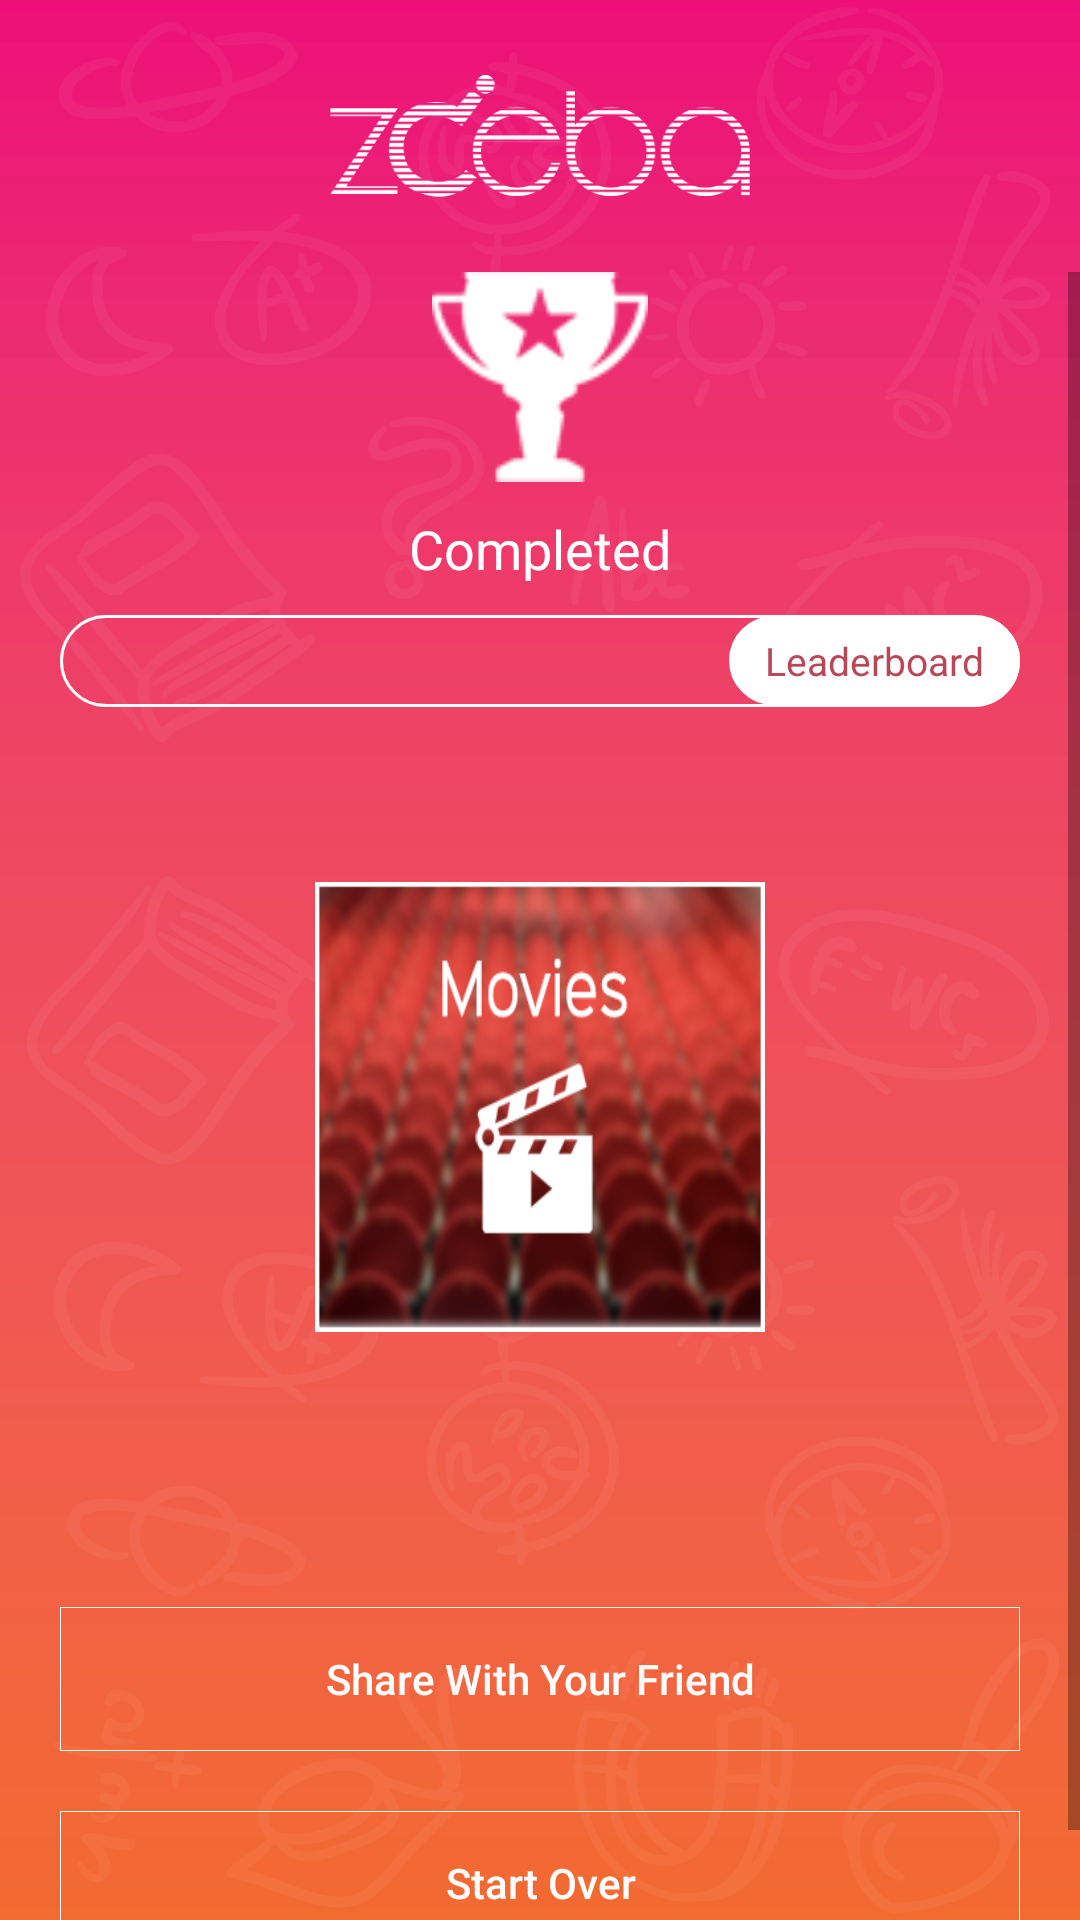

This screen was rendered from an Android layout file. Write that file and the resources it references.
<!-- AndroidManifest.xml: activity theme AppTheme.NoActionBar -->
<!-- res/layout/activity_thank_you.xml -->
<?xml version="1.0" encoding="utf-8"?>
<layout xmlns:android="http://schemas.android.com/apk/res/android"
    xmlns:tools="http://schemas.android.com/tools">

    <LinearLayout
        android:layout_width="match_parent"
        android:layout_height="match_parent"
        android:background="@mipmap/splash_bg"
        android:orientation="vertical"
        android:weightSum="1">

        <ImageView
            android:layout_width="wrap_content"
            android:layout_height="wrap_content"
            android:layout_gravity="center_horizontal|top"
            android:layout_marginLeft="110dp"
            android:layout_marginRight="110dp"
            android:src="@mipmap/nav_logo"></ImageView>

        <ScrollView
            android:layout_width="match_parent"
            android:layout_height="match_parent">

            <LinearLayout
                android:layout_width="match_parent"
                android:layout_height="match_parent"
                android:orientation="vertical">

                <ImageView
                    android:layout_width="100dp"
                    android:layout_height="70dp"
                    android:layout_gravity="center"
                    android:src="@mipmap/trophy" />

                <TextView
                    android:id="@+id/txt_thank_you"
                    android:layout_width="230dp"
                    android:layout_height="wrap_content"
                    android:layout_gravity="center_horizontal"
                    android:layout_marginTop="10dp"
                    android:gravity="center"
                    android:text="Completed"
                    android:textColor="#ffffff"
                    android:textSize="18sp" />

                <RelativeLayout
                    android:layout_width="match_parent"
                    android:layout_height="wrap_content"
                    android:layout_marginBottom="7dp"
                    android:layout_marginLeft="20dp"
                    android:layout_marginRight="20dp"
                    android:layout_marginTop="10dp"
                    android:background="@drawable/round_background_border_white">

                    <TextView
                        android:id="@+id/txt_yourscore"
                        android:layout_width="wrap_content"
                        android:layout_height="match_parent"
                        android:layout_gravity="center_horizontal"
                        android:layout_marginLeft="5dp"
                        android:gravity="center"
                        android:padding="5dp"
                        android:textColor="#ffffff"
                        android:textSize="@dimen/small_text_size" />

                    <TextView
                        android:id="@+id/txt_leaderboard"
                        android:layout_width="wrap_content"
                        android:layout_height="match_parent"
                        android:layout_alignParentRight="true"
                        android:background="@drawable/round_background_challenge_white"
                        android:paddingBottom="6dp"
                        android:paddingLeft="12dp"
                        android:layout_centerVertical="true"
                        android:paddingRight="12dp"
                        android:layout_marginTop="1dp"
                        android:paddingTop="6dp"
                        android:text="@string/view_leaderboard"
                        android:textColor="@color/pink_latest"
                        android:textSize="@dimen/small_text_size" />

                </RelativeLayout>


                <TextView
                    android:id="@+id/txt_select"
                    android:layout_width="230dp"
                    android:layout_height="wrap_content"
                    android:layout_gravity="center_horizontal"
                    android:layout_marginTop="7dp"
                    android:capitalize="words"
                    android:gravity="center"
                    android:textColor="#ffffff"
                    android:textSize="18sp" />

                <ImageView
                    android:id="@+id/selected_img"
                    android:layout_width="150dp"
                    android:layout_height="150dp"
                    android:layout_gravity="center"
                    android:layout_marginTop="20dp"
                    android:background="@drawable/img_bg"
                    android:padding="1dp"
                    android:scaleType="fitXY"
                    android:src="@mipmap/movies_img" />

                <TextView
                    android:id="@+id/txt_top"
                    android:layout_width="230dp"
                    android:layout_height="wrap_content"
                    android:layout_gravity="center"
                    android:layout_marginTop="10dp"
                    android:gravity="center"
                    android:textColor="#ffffff"
                    android:textSize="16sp" />

                <HorizontalScrollView
                    android:layout_width="match_parent"
                    android:layout_height="wrap_content"
                    android:layout_gravity="center"
                    android:layout_marginLeft="20dp"
                    android:layout_marginRight="20dp"
                    android:layout_marginTop="20dp">

                    <LinearLayout
                        android:id="@+id/layout_up"
                        android:layout_width="match_parent"
                        android:layout_height="wrap_content"
                        android:layout_gravity="center"

                        android:gravity="center"
                        android:orientation="horizontal"></LinearLayout>
                </HorizontalScrollView>

                <HorizontalScrollView
                    android:layout_width="match_parent"
                    android:layout_height="wrap_content"
                    android:layout_gravity="center"
                    android:layout_marginLeft="20dp"
                    android:layout_marginRight="20dp"
                    android:layout_marginTop="10dp">

                    <LinearLayout
                        android:id="@+id/layout_bottom"
                        android:layout_width="match_parent"
                        android:layout_height="wrap_content"
                        android:layout_gravity="center"

                        android:gravity="center"

                        android:orientation="horizontal"></LinearLayout>
                </HorizontalScrollView>

                <HorizontalScrollView
                    android:layout_width="match_parent"
                    android:layout_height="wrap_content"
                    android:layout_gravity="center"
                    android:layout_marginLeft="20dp"
                    android:layout_marginRight="20dp"
                    android:layout_marginTop="10dp"

                    >

                    <LinearLayout
                        android:id="@+id/layout_bottom_down"
                        android:layout_width="match_parent"
                        android:layout_height="wrap_content"
                        android:layout_gravity="center"
                        android:gravity="left"
                        android:orientation="horizontal"

                        android:visibility="gone"></LinearLayout>
                </HorizontalScrollView>

                <Button
                    android:id="@+id/btnshare"
                    android:layout_width="match_parent"
                    android:layout_height="wrap_content"
                    android:layout_gravity="center"
                    android:layout_marginLeft="20dp"
                    android:layout_marginRight="20dp"
                    android:layout_marginTop="20dp"
                    android:background="@drawable/button_bg"
                    android:text="Share With Your Friend"
                    android:textAllCaps="false"
                    android:textColor="#ffffff" />

                <Button
                    android:id="@+id/btnstart_over"
                    android:layout_width="match_parent"
                    android:layout_height="wrap_content"
                    android:layout_gravity="center"
                    android:layout_marginBottom="20dp"
                    android:layout_marginLeft="20dp"
                    android:layout_marginRight="20dp"
                    android:layout_marginTop="20dp"
                    android:background="@drawable/button_bg"
                    android:text="Start Over"
                    android:textAllCaps="false"
                    android:textColor="#ffffff" />
            </LinearLayout>

        </ScrollView>

    </LinearLayout>
</layout>
<!-- resources referenced by this layout -->
<resources>
  <color name="pink_latest">#ba4758</color>
  <dimen name="small_text_size">13sp</dimen>
  <!-- drawable button_bg (drawable) -->
  <?xml version="1.0" encoding="utf-8"?>
  <shape xmlns:android="http://schemas.android.com/apk/res/android">
      <solid android:color="@android:color/transparent" />
      <stroke android:width="0.05dp" android:color="#ffffff" />
  
  </shape>
  <!-- drawable img_bg (drawable) -->
  <?xml version="1.0" encoding="utf-8"?>
  <shape xmlns:android="http://schemas.android.com/apk/res/android">
      <solid android:color="@android:color/transparent" />
      <stroke android:width="2dp" android:color="#ffffff" />
  
  </shape>
  <!-- drawable round_background_border_white (drawable) -->
  <?xml version="1.0" encoding="utf-8"?>
  <layer-list xmlns:android="http://schemas.android.com/apk/res/android">
      <item>
          <shape android:shape="rectangle">
  
              <stroke
                  android:width="1dp"
                  android:color="@color/white" />
              <corners
                  android:radius="40dp"/>
          </shape>
      </item>
      
  </layer-list>
  <!-- drawable round_background_challenge_white (drawable) -->
  <?xml version="1.0" encoding="utf-8"?>
  <layer-list xmlns:android="http://schemas.android.com/apk/res/android">
      <item>
          <shape android:shape="rectangle">
              <solid android:color="@color/white" />
              <stroke
                  android:width="1dp"
                  android:color="@color/white" />
              <corners
                  android:radius="40dp"/>
          </shape>
      </item>
      
  </layer-list>
  <!-- mipmap movies_img: png bitmap (mipmap-hdpi, 31579 bytes) -->
  <!-- mipmap nav_logo: png bitmap (mipmap-hdpi, 9645 bytes) -->
  <!-- mipmap splash_bg: png bitmap (mipmap-hdpi, 106095 bytes) -->
  <!-- mipmap trophy: png bitmap (mipmap-hdpi, 1506 bytes) -->
  <string name="view_leaderboard">Leaderboard</string>
  <style name="AppTheme.NoActionBar">
          <item name="windowActionBar">false</item>
          <item name="windowNoTitle">true</item>
      </style>
  <color name="white">#ffffff</color>
</resources>
